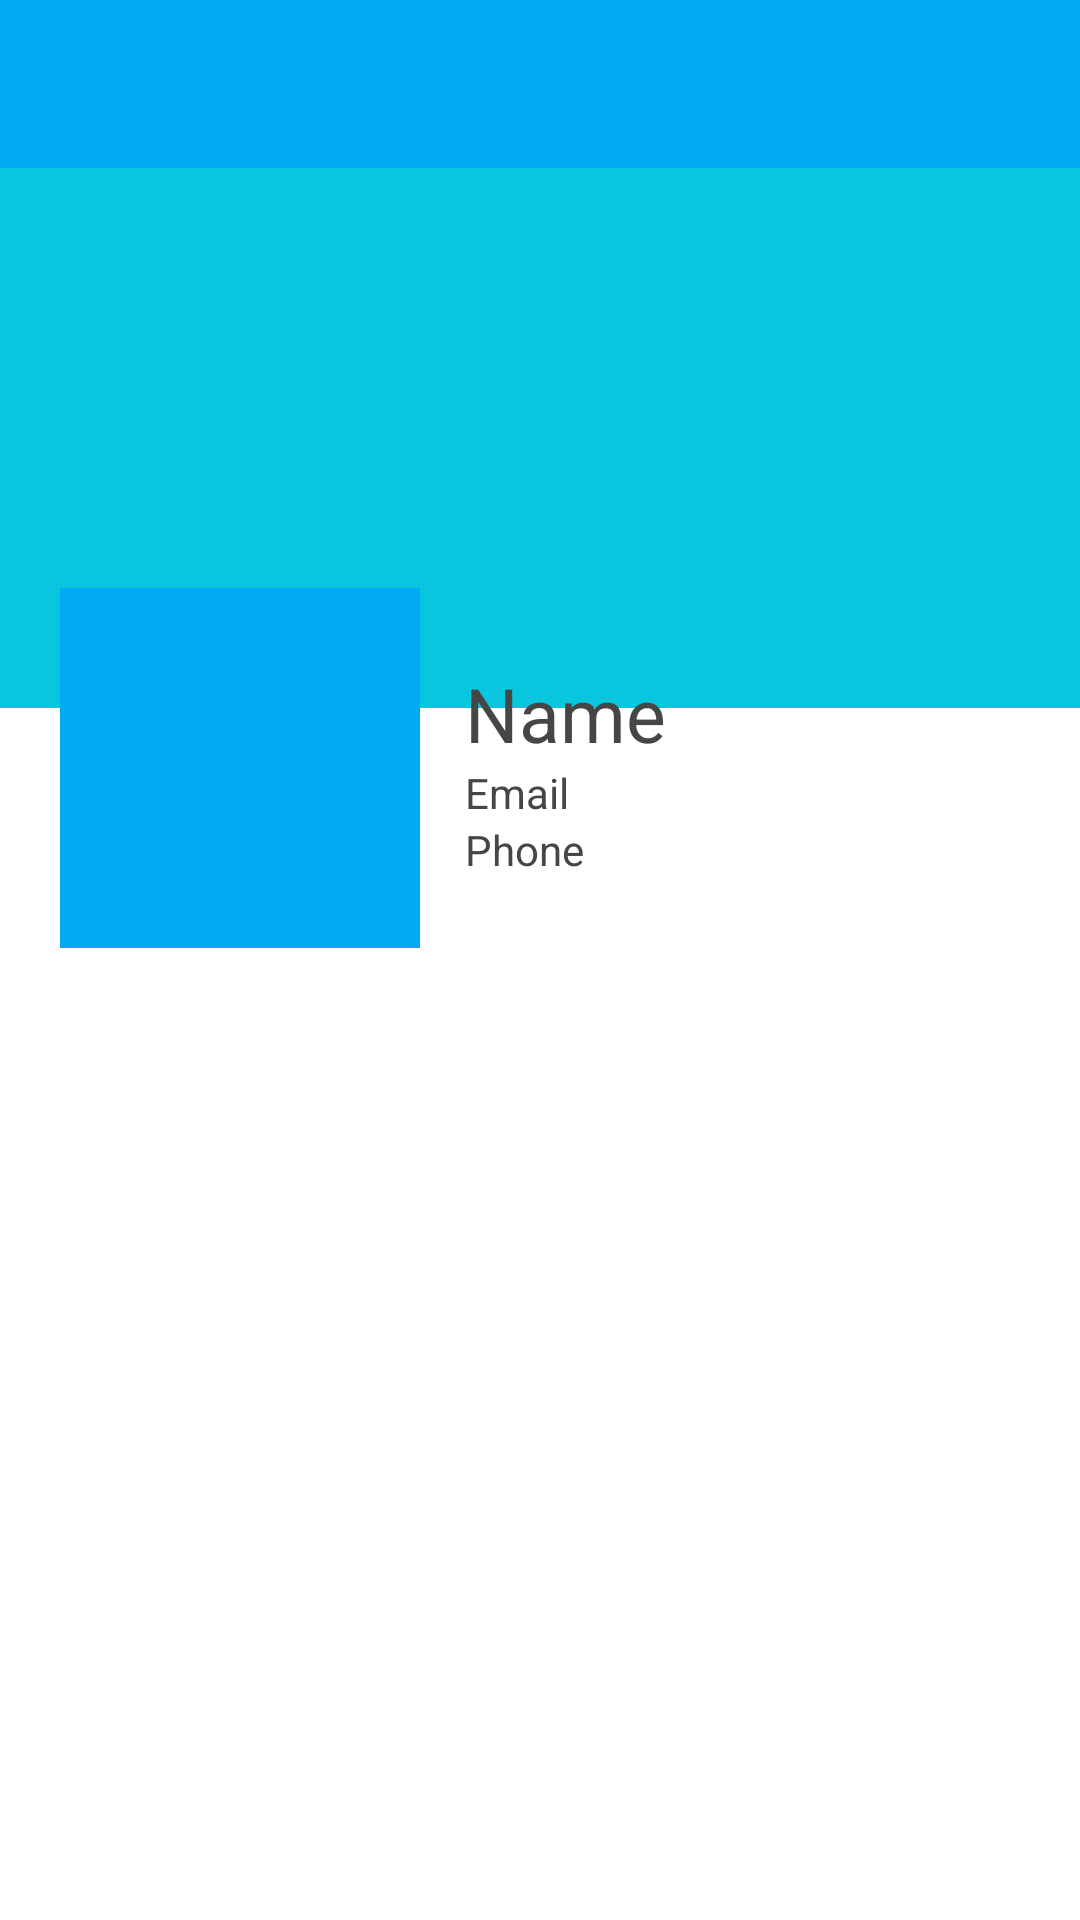

Write the Android layout XML for this screen, with the resource values it uses.
<!-- AndroidManifest.xml: application theme AppTheme -->
<!-- res/layout/activity_profile_activity.xml -->
<?xml version="1.0" encoding="utf-8"?>
<LinearLayout xmlns:android="http://schemas.android.com/apk/res/android"
    xmlns:app="http://schemas.android.com/apk/res-auto"
    xmlns:tools="http://schemas.android.com/tools"
    android:layout_width="match_parent"
    android:layout_height="match_parent"
    android:background="#fff"
    android:orientation="vertical"
    tools:ignore="ScrollViewCount">

    <androidx.appcompat.widget.Toolbar
        android:id="@+id/toolbar"
        android:layout_width="match_parent"
        android:layout_height="?attr/actionBarSize"
        android:background="@color/colorPrimary"
        app:theme="@style/ThemeOverlay.AppCompat.Dark.ActionBar" />

    <ScrollView
        android:layout_width="match_parent"
        android:layout_height="wrap_content">

        <RelativeLayout
            android:layout_width="match_parent"
            android:layout_height="120dp"
            >
            <RelativeLayout
                android:layout_width="match_parent"
                android:layout_height="180dp"
                android:background="@color/startblue">

            </RelativeLayout>


            <LinearLayout
                android:layout_width="match_parent"
                android:layout_height="140dp"
                android:layout_marginTop="140dp"
                android:orientation="horizontal"
                tools:ignore="UselessParent">

                <ImageView
                    android:id="@+id/avatar"
                    android:layout_width="120dp"
                    android:layout_height="120dp"
                    android:layout_marginStart="20dp"
                    android:layout_marginLeft="20dp"
                    android:padding="10dp"
                    android:src="@drawable/ic_add_a_photo_black_24dp"
                    tools:ignore="ContentDescription,RtlHardcoded"
                    android:background="@color/colorPrimaryDark"/>

                <LinearLayout
                    android:layout_width="match_parent"
                    android:layout_height="wrap_content"
                    android:orientation="vertical"
                    android:padding="10dp"
                    android:layout_marginTop="10dp">

                    <TextView
                        android:id="@+id/name_id"
                        android:layout_width="match_parent"
                        android:layout_height="wrap_content"
                        android:layout_marginStart="5dp"
                        android:layout_marginLeft="5dp"
                        android:layout_marginTop="5dp"
                        android:text="Name"
                        android:textColor="@color/black"
                        android:textSize="25sp"
                        tools:ignore="HardcodedText,RtlHardcoded" />

                    <TextView
                        android:id="@+id/email_id"
                        android:layout_width="match_parent"
                        android:layout_height="wrap_content"
                        android:layout_marginStart="5dp"
                        android:layout_marginLeft="5dp"
                        android:text="Email"
                        android:textColor="@color/black"
                        tools:ignore="HardcodedText,RtlHardcoded" />

                    <TextView
                        android:id="@+id/phone_id"
                        android:layout_width="match_parent"
                        android:layout_height="wrap_content"
                        android:layout_marginStart="5dp"
                        android:layout_marginLeft="5dp"
                        android:text="Phone"
                        android:textColor="@color/black"
                        tools:ignore="HardcodedText,RtlHardcoded" />
                </LinearLayout>
            </LinearLayout>
        </RelativeLayout>
    </ScrollView>


</LinearLayout>
<!-- resources referenced by this layout -->
<resources>
  <color name="black">#464646</color>
  <color name="colorPrimary">#03A9F4</color>
  <color name="colorPrimaryDark">#03A9F4</color>
  <color name="startblue">#09c6df</color>
  <style name="AppTheme" parent="Theme.AppCompat.Light.NoActionBar">
          
          <item name="colorPrimary">@color/colorPrimary</item>
          <item name="colorPrimaryDark">@color/colorPrimaryDark</item>
          <item name="colorAccent">@color/colorAccent</item>
          <item name="popupTheme">@style/PopupTheme</item>
      </style>
  <color name="colorAccent">#03A9F4</color>
  <style name="PopupTheme" parent="Theme.AppCompat.Light">
      <item name="android:background">
          @color/white
      </item>
      <item name="android:textColor">
          @color/black
      </item>
  </style>
  <color name="white">#fff</color>
</resources>
